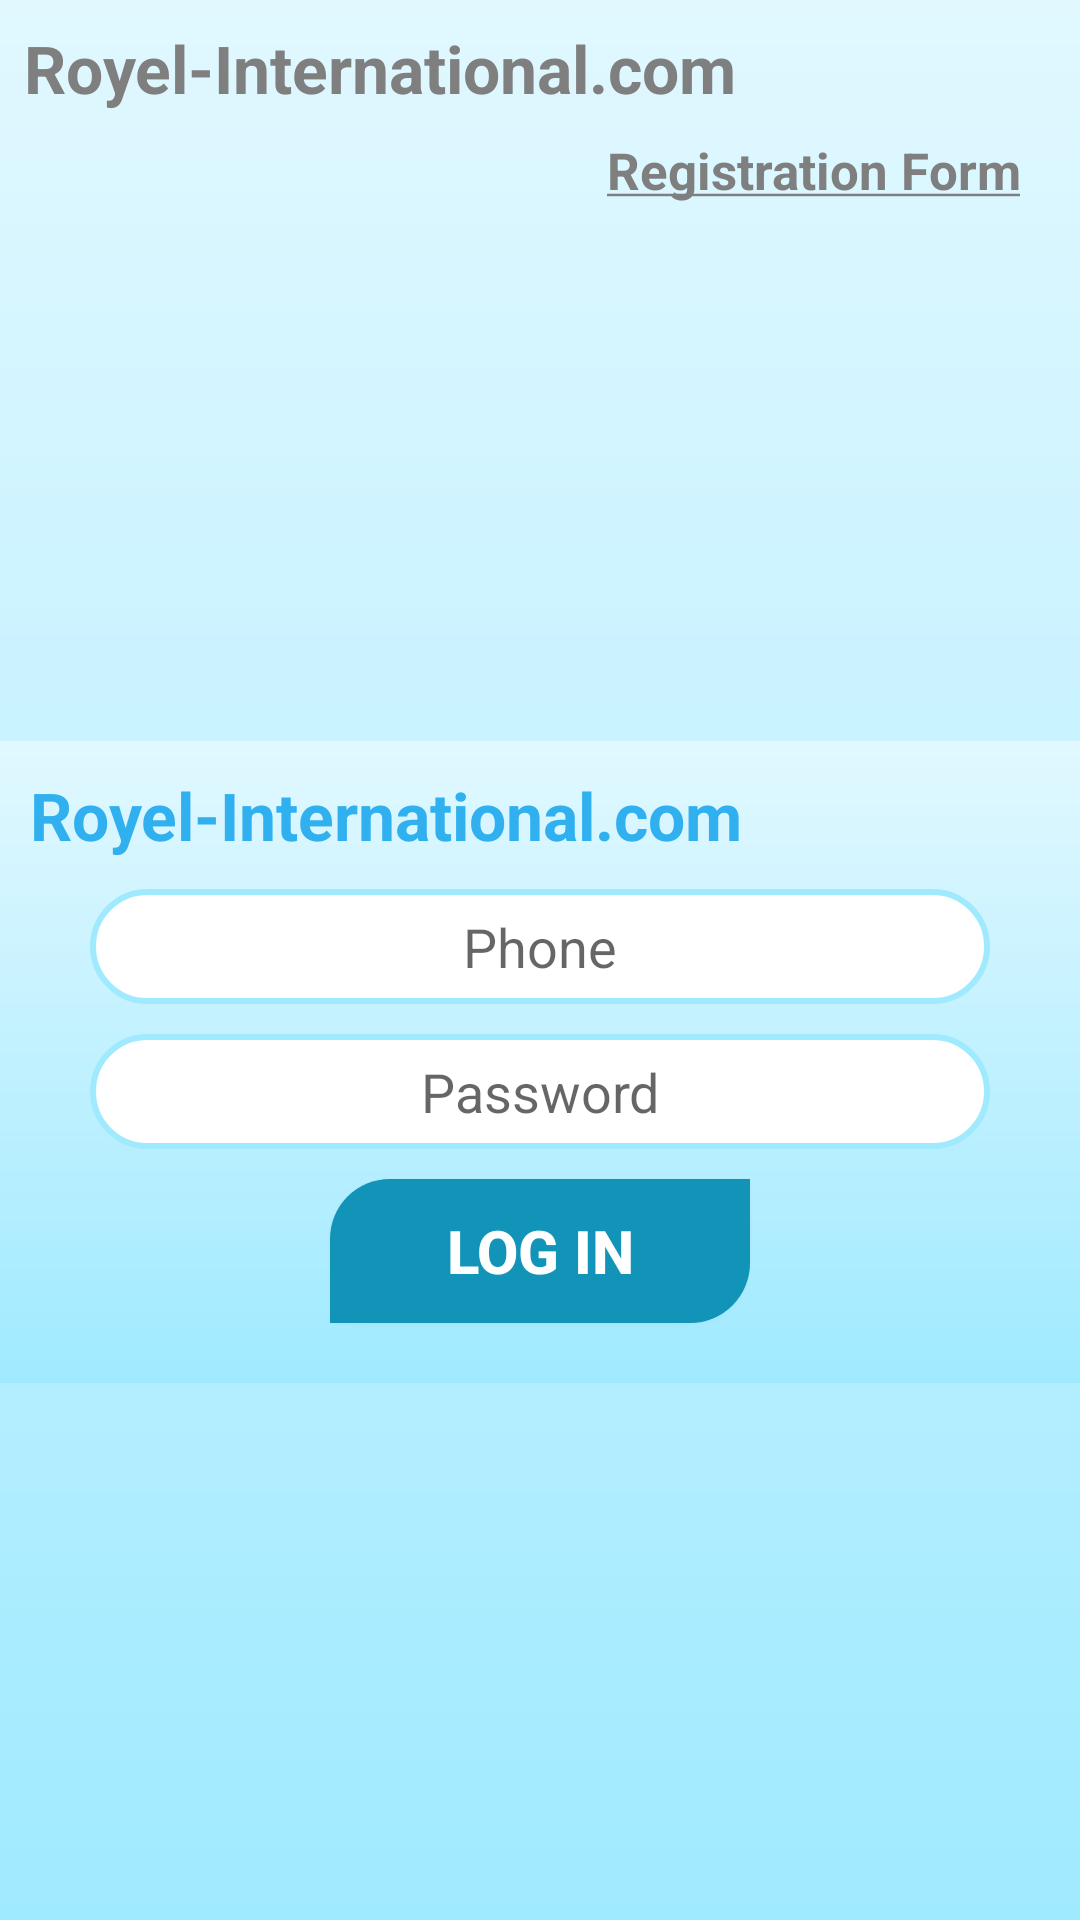

Layout XML and referenced resources for this Android screen:
<!-- AndroidManifest.xml: application theme Theme.MoneyTransection -->
<!-- res/layout/activity_login.xml -->
<?xml version="1.0" encoding="utf-8"?>
<LinearLayout
    xmlns:android="http://schemas.android.com/apk/res/android"
    xmlns:app="http://schemas.android.com/apk/res-auto"
    xmlns:tools="http://schemas.android.com/tools"
    android:layout_width="match_parent"
    android:layout_height="match_parent"
    android:orientation="vertical"
    android:background="@drawable/gradient_background"
    tools:context=".LoginActivity">

    <TextView
        android:layout_width="match_parent"
        android:layout_height="wrap_content"
        android:id="@+id/appBarTxt"
        android:textSize="22sp"
        android:textColor="#7F7F7F"
        android:text="Royel-International.com"
        android:layout_margin="8dp"
        android:textStyle="bold"

        />
    <TextView
        android:layout_width="match_parent"
        android:layout_height="wrap_content"
        android:id="@+id/registration_link"
        android:textSize="17sp"
        android:textColor="#7F7F7F"
        android:text="@string/register_link"
       android:textStyle="bold"
        android:textAlignment="textEnd"
        android:layout_marginRight="20dp"
        />

    <RelativeLayout
        android:layout_width="match_parent"
        android:layout_height="match_parent">

        <LinearLayout
            android:layout_width="match_parent"
            android:layout_height="wrap_content"
            android:layout_centerInParent="true"
            android:layout_gravity="center_vertical"
            android:background="@drawable/gradient_background"
            android:orientation="vertical"
            android:padding="10dp">

            <TextView
                android:layout_width="match_parent"
                android:layout_height="wrap_content"
                android:text="Royel-International.com"
                android:textColor="#31B0F0"
                android:textSize="22sp"
                android:textStyle="bold"

                />

            <EditText
                android:id="@+id/phoneEt"
                android:layout_width="match_parent"
                android:layout_height="wrap_content"
                android:layout_marginLeft="20dp"
                android:layout_marginTop="10dp"
                android:layout_marginRight="20dp"
                android:background="@drawable/input_bg"
                android:hint="Phone"
                android:inputType="number"
                android:padding="7dp"
                android:textAlignment="center" />

            <EditText
                android:inputType="textPassword"
                android:id="@+id/passwordEt"
                android:layout_width="match_parent"
                android:layout_height="wrap_content"
                android:layout_marginLeft="20dp"
                android:layout_marginTop="10dp"
                android:layout_marginRight="20dp"
                android:layout_marginBottom="10dp"
                android:background="@drawable/input_bg"
                android:hint="Password"
               android:padding="7dp"
                android:textAlignment="center" />
            <ProgressBar
                android:visibility="gone"
                android:layout_marginBottom="5dp"
               android:layout_gravity="center_horizontal"
                android:layout_marginTop="5dp"
                android:id="@+id/progressBar"
                android:layout_width="150dp"
                android:layout_height="wrap_content"
                style="@style/Widget.AppCompat.ProgressBar.Horizontal"
                android:indeterminate="true"
                android:indeterminateTint="@color/purple_500"
                />
            <Button
                android:id="@+id/loginButtonEt"
                android:layout_width="wrap_content"
                android:layout_height="wrap_content"
                android:layout_gravity="center_horizontal"
                android:layout_marginBottom="10dp"
                android:background="@drawable/button_bg"
                android:elevation="10dp"
                android:minWidth="140dp"
                android:text="Log in"
                android:textColor="#fff"
                android:textSize="20sp"
                android:textStyle="bold" />

        </LinearLayout>


    </RelativeLayout>


</LinearLayout>
<!-- resources referenced by this layout -->
<resources>
  <!-- drawable button_bg (drawable) -->
  <?xml version="1.0" encoding="utf-8"?>
  <shape xmlns:android="http://schemas.android.com/apk/res/android">
  
      <solid android:color="#1293B8"/>
      <corners android:topLeftRadius="20dp" android:bottomRightRadius="20dp"/>
  </shape>
  <!-- drawable gradient_background (drawable) -->
  <shape
      xmlns:android="http://schemas.android.com/apk/res/android"
      android:shape="rectangle">
  
      <gradient
          android:type="linear"
          android:startColor="#E1F8FF"
          android:endColor="#A0EAFF"
          android:angle="270"
          />
  </shape>
  <!-- drawable input_bg (drawable) -->
  <?xml version="1.0" encoding="utf-8"?>
  <shape xmlns:android="http://schemas.android.com/apk/res/android">
  
      <solid android:color="#fff"/>
      <corners android:radius="20dp"/>
      <stroke android:color="#A0EAFF" android:width="2dp"/>
  </shape>
  <string name="register_link"><u>Registration Form</u></string>
  <style name="Theme.MoneyTransection" parent="Theme.AppCompat.Light.NoActionBar">
          
          <item name="colorPrimary">@color/purple_500</item>
          <item name="colorPrimaryVariant">@color/purple_700</item>
          <item name="colorOnPrimary">@color/white</item>
          
          <item name="colorSecondary">@color/teal_200</item>
          <item name="colorSecondaryVariant">@color/teal_700</item>
          <item name="colorOnSecondary">@color/black</item>
          
          <item name="android:statusBarColor" tools:targetApi="l">?attr/colorPrimaryVariant</item>
          
      </style>
  <!-- not gathered from this repository: default colours our renderer supplied (Android Studio template values) -->
  <color name="purple_500">#FF6200EE</color>
  <color name="purple_700">#FF3700B3</color>
  <color name="teal_200">#FF03DAC5</color>
  <color name="teal_700">#FF018786</color>
  <color name="black">#FF000000</color>
  <color name="white">#FFFFFFFF</color>
</resources>
